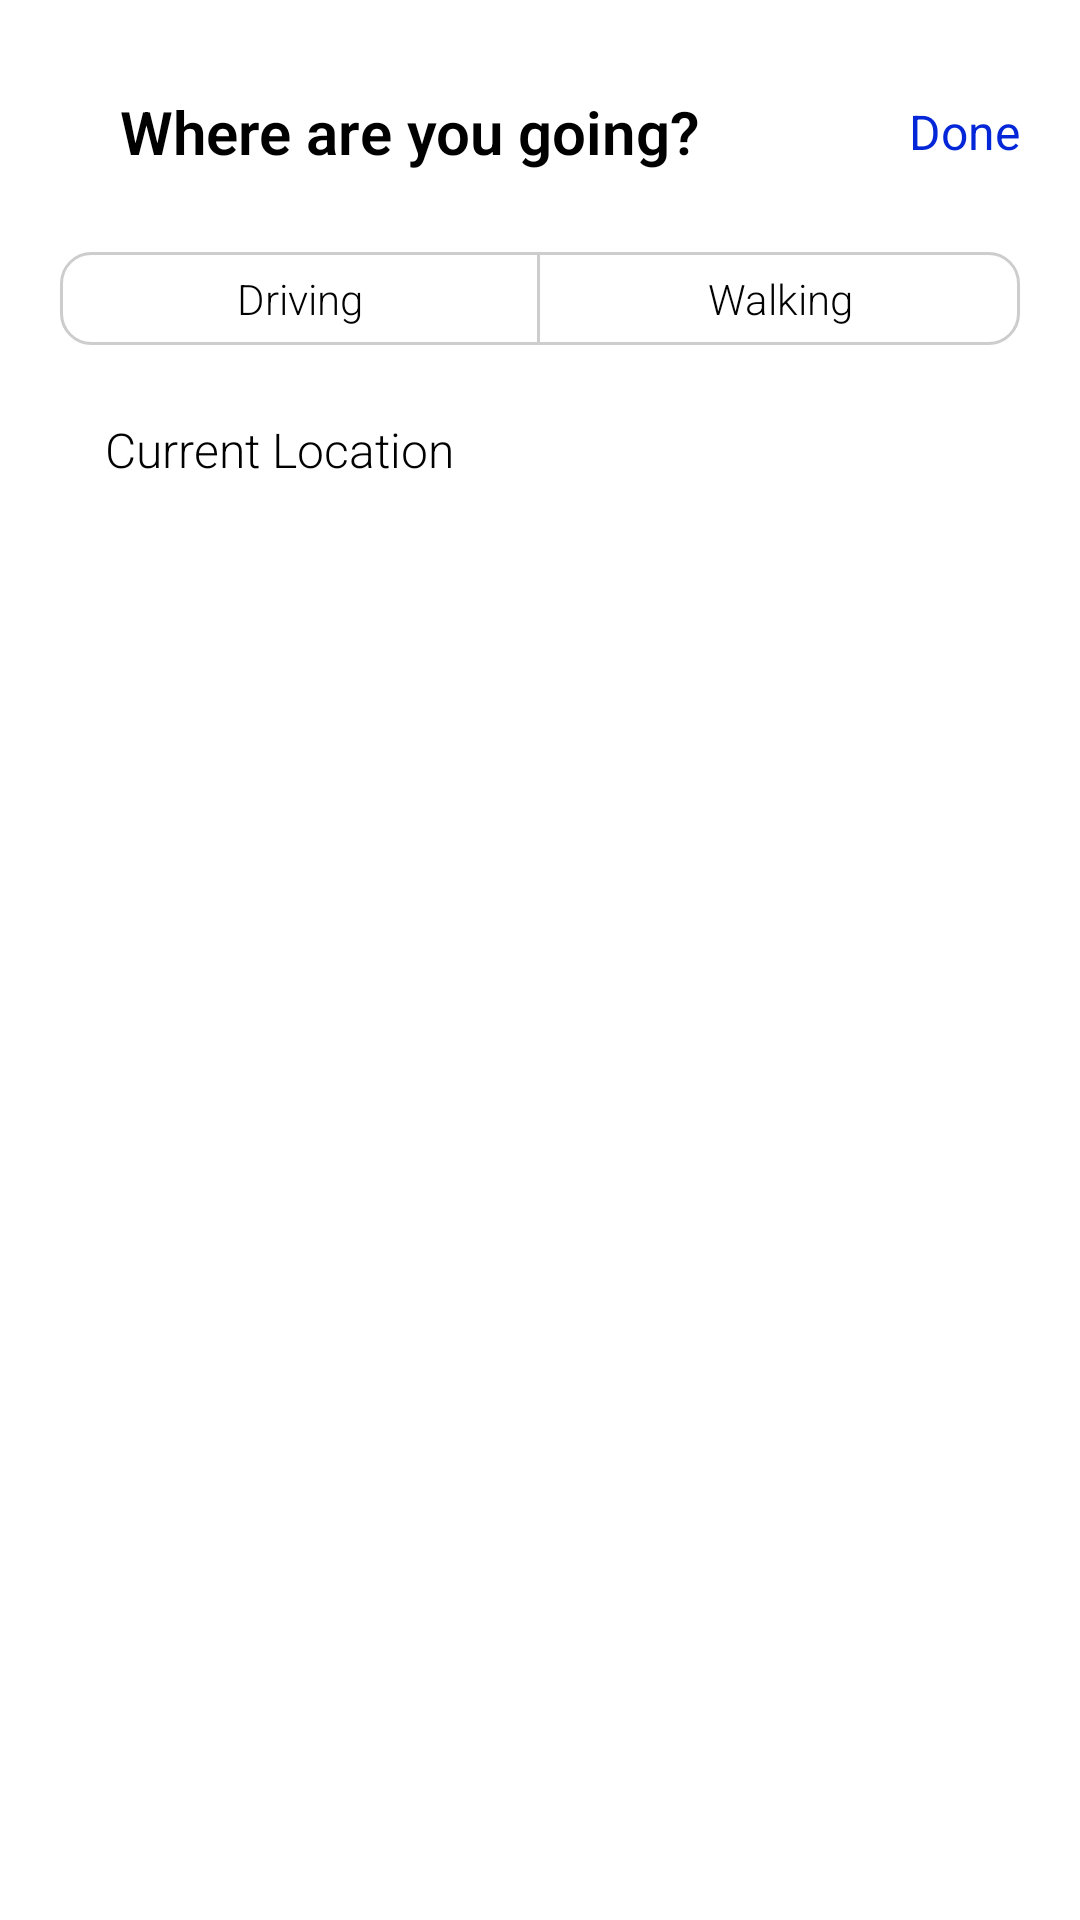

Reconstruct the res/layout file that produces this screen, plus the resources it refers to.
<!-- AndroidManifest.xml: application theme AppTheme -->
<!-- res/layout/activity_search.xml -->
<?xml version="1.0" encoding="utf-8"?>
<LinearLayout xmlns:android="http://schemas.android.com/apk/res/android"
    android:orientation="vertical"
    android:layout_width="match_parent"
    android:layout_height="match_parent"
    android:padding="20dp"
    android:background="@color/white">

    <LinearLayout
        android:layout_width="match_parent"
        android:layout_height="wrap_content"
        android:gravity="center_vertical">

        <ImageButton
            style="@style/BorderlessButton"
            android:layout_width="wrap_content"
            android:layout_height="match_parent"
            android:layout_marginEnd="20dp"
            android:tint="@android:color/black"
            android:src="@drawable/close_icon"
            android:onClick="onCloseButtonClick"/>

        <TextView
            android:layout_width="0dp"
            android:layout_height="wrap_content"
            android:layout_weight="1"
            android:text="@string/home_search_text"
            android:fontFamily="sans-serif-light"
            android:textColor="@android:color/black"
            android:textSize="@dimen/text_size_title"
            android:textStyle="bold"/>

        <Button
            style="@style/BorderlessButton"
            android:id="@+id/search_done_button"
            android:layout_width="wrap_content"
            android:layout_height="wrap_content"
            android:layout_marginStart="10dp"
            android:text="@string/done"
            android:onClick="onDoneButtonClick"/>
    </LinearLayout>

    <RadioGroup
        android:id="@+id/search_radio_group"
        android:layout_width="match_parent"
        android:layout_height="wrap_content"
        android:orientation="horizontal"
        android:layout_marginTop="16dp">

        <RadioButton
            android:id="@+id/search_driving_radio_button"
            android:layout_width="0dp"
            android:layout_height="wrap_content"
            android:layout_weight="1"
            android:paddingVertical="6dp"
            android:textSize="14sp"
            android:textColor="@android:color/black"
            android:textAlignment="center"
            android:fontFamily="sans-serif-light"
            android:background="@drawable/radio_button_left"
            android:button="@null"
            android:text="@string/driving"/>

        <RadioButton
            android:id="@+id/search_walking_radio_button"
            android:layout_width="0dp"
            android:layout_height="wrap_content"
            android:layout_weight="1"
            android:paddingVertical="6dp"
            android:textSize="14sp"
            android:textColor="@android:color/black"
            android:textAlignment="center"
            android:fontFamily="sans-serif-light"
            android:button="@null"
            android:background="@drawable/radio_button_right"
            android:text="@string/walking"/>
    </RadioGroup>

    <androidx.recyclerview.widget.RecyclerView
        android:id="@+id/search_recycler_view"
        android:layout_width="match_parent"
        android:layout_height="wrap_content"
        android:layout_marginBottom="4dp"/>

    <Button
        android:id="@+id/search_current_location_button"
        android:layout_width="match_parent"
        android:layout_height="wrap_content"
        android:paddingStart="15dp"
        android:paddingVertical="20dp"
        android:backgroundTint="@color/white"
        android:stateListAnimator="@null"
        android:textSize="@dimen/text_size_body"
        android:textColor="@android:color/black"
        android:textAlignment="viewStart"
        android:fontFamily="sans-serif-light"
        android:text="@string/current_location"
        android:textAllCaps="false"
        android:drawableStart="@drawable/my_location_icon"
        android:drawableTint="@color/colorPrimary"
        android:drawablePadding="10dp"
        android:onClick="onCurrentLocationButtonClick"/>
</LinearLayout>
<!-- resources referenced by this layout -->
<resources>
  <color name="colorPrimary">#0327D8</color>
  <color name="white">#FFFFFF</color>
  <dimen name="text_size_body">16sp</dimen>
  <dimen name="text_size_title">20sp</dimen>
  <!-- drawable radio_button_left (drawable) -->
  <?xml version="1.0" encoding="utf-8"?>
  <selector xmlns:android="http://schemas.android.com/apk/res/android">
      <item android:state_checked="true">
          <shape
              android:shape="rectangle">
              <solid android:color="@color/colorAccentLight"/>
              <corners android:topLeftRadius="10dp" android:bottomLeftRadius="10dp" />
              <stroke android:width="1dp" android:color="@color/secondaryGray" />
          </shape>
      </item>
      <item android:state_checked="false">
          <shape
              android:shape="rectangle" >
              <solid android:color="@color/white"/>
              <corners android:topLeftRadius="10dp" android:bottomLeftRadius="10dp" />
              <stroke android:width="1dp" android:color="@color/secondaryGray" />
          </shape>
      </item>
  </selector>
  <!-- drawable radio_button_right (drawable) -->
  <?xml version="1.0" encoding="utf-8"?>
  <selector xmlns:android="http://schemas.android.com/apk/res/android">
      <item android:state_checked="true">
          <inset android:insetLeft="-1dp">
              <shape
                  android:shape="rectangle">
                  <solid android:color="@color/colorAccentLight"/>
                  <corners android:topRightRadius="10dp" android:bottomRightRadius="10dp" />
                  <stroke android:width="1dp" android:color="@color/secondaryGray" />
              </shape>
          </inset>
      </item>
      <item android:state_checked="false">
          <inset android:insetLeft="-1dp">
              <shape
                  android:shape="rectangle">
                  <solid android:color="@color/white"/>
                  <corners android:topRightRadius="10dp" android:bottomRightRadius="10dp" />
                  <stroke android:width="1dp" android:color="@color/secondaryGray" />
              </shape>
          </inset>
      </item>
  </selector>
  <string name="current_location">Current Location</string>
  <string name="done">Done</string>
  <string name="driving">Driving</string>
  <string name="home_search_text">Where are you going?</string>
  <string name="walking">Walking</string>
  <style name="BorderlessButton" parent="Widget.AppCompat.Button.Borderless.Colored">
          <item name="android:background">@drawable/ripple_background</item>
          <item name="android:minWidth">0dp</item>
          <item name="android:fontFamily">sans-serif</item>
          <item name="android:textSize">@dimen/text_size_body</item>
          <item name="android:textColor">@color/borderless_button_text_color</item>
          <item name="android:textAllCaps">false</item>
          <item name="android:stateListAnimator">@null</item>
          <item name="android:paddingHorizontal">0dp</item>
      </style>
  <style name="AppTheme" parent="Theme.AppCompat.Light.DarkActionBar">
          
          <item name="colorPrimary">@color/colorPrimary</item>
          <item name="colorPrimaryDark">@color/colorPrimaryDark</item>
          <item name="colorAccent">@color/colorAccent</item>
      </style>
  <color name="colorAccentLight">#60D0D6FF</color>
  <color name="secondaryGray">#CDCDCD</color>
  <!-- drawable ripple_background (drawable) -->
  <?xml version="1.0" encoding="utf-8"?>
  <ripple xmlns:android="http://schemas.android.com/apk/res/android"
      android:color="@color/secondaryGray"/>
  <color name="colorPrimaryDark">#3700B3</color>
  <color name="colorAccent">#9DAAFF</color>
</resources>
